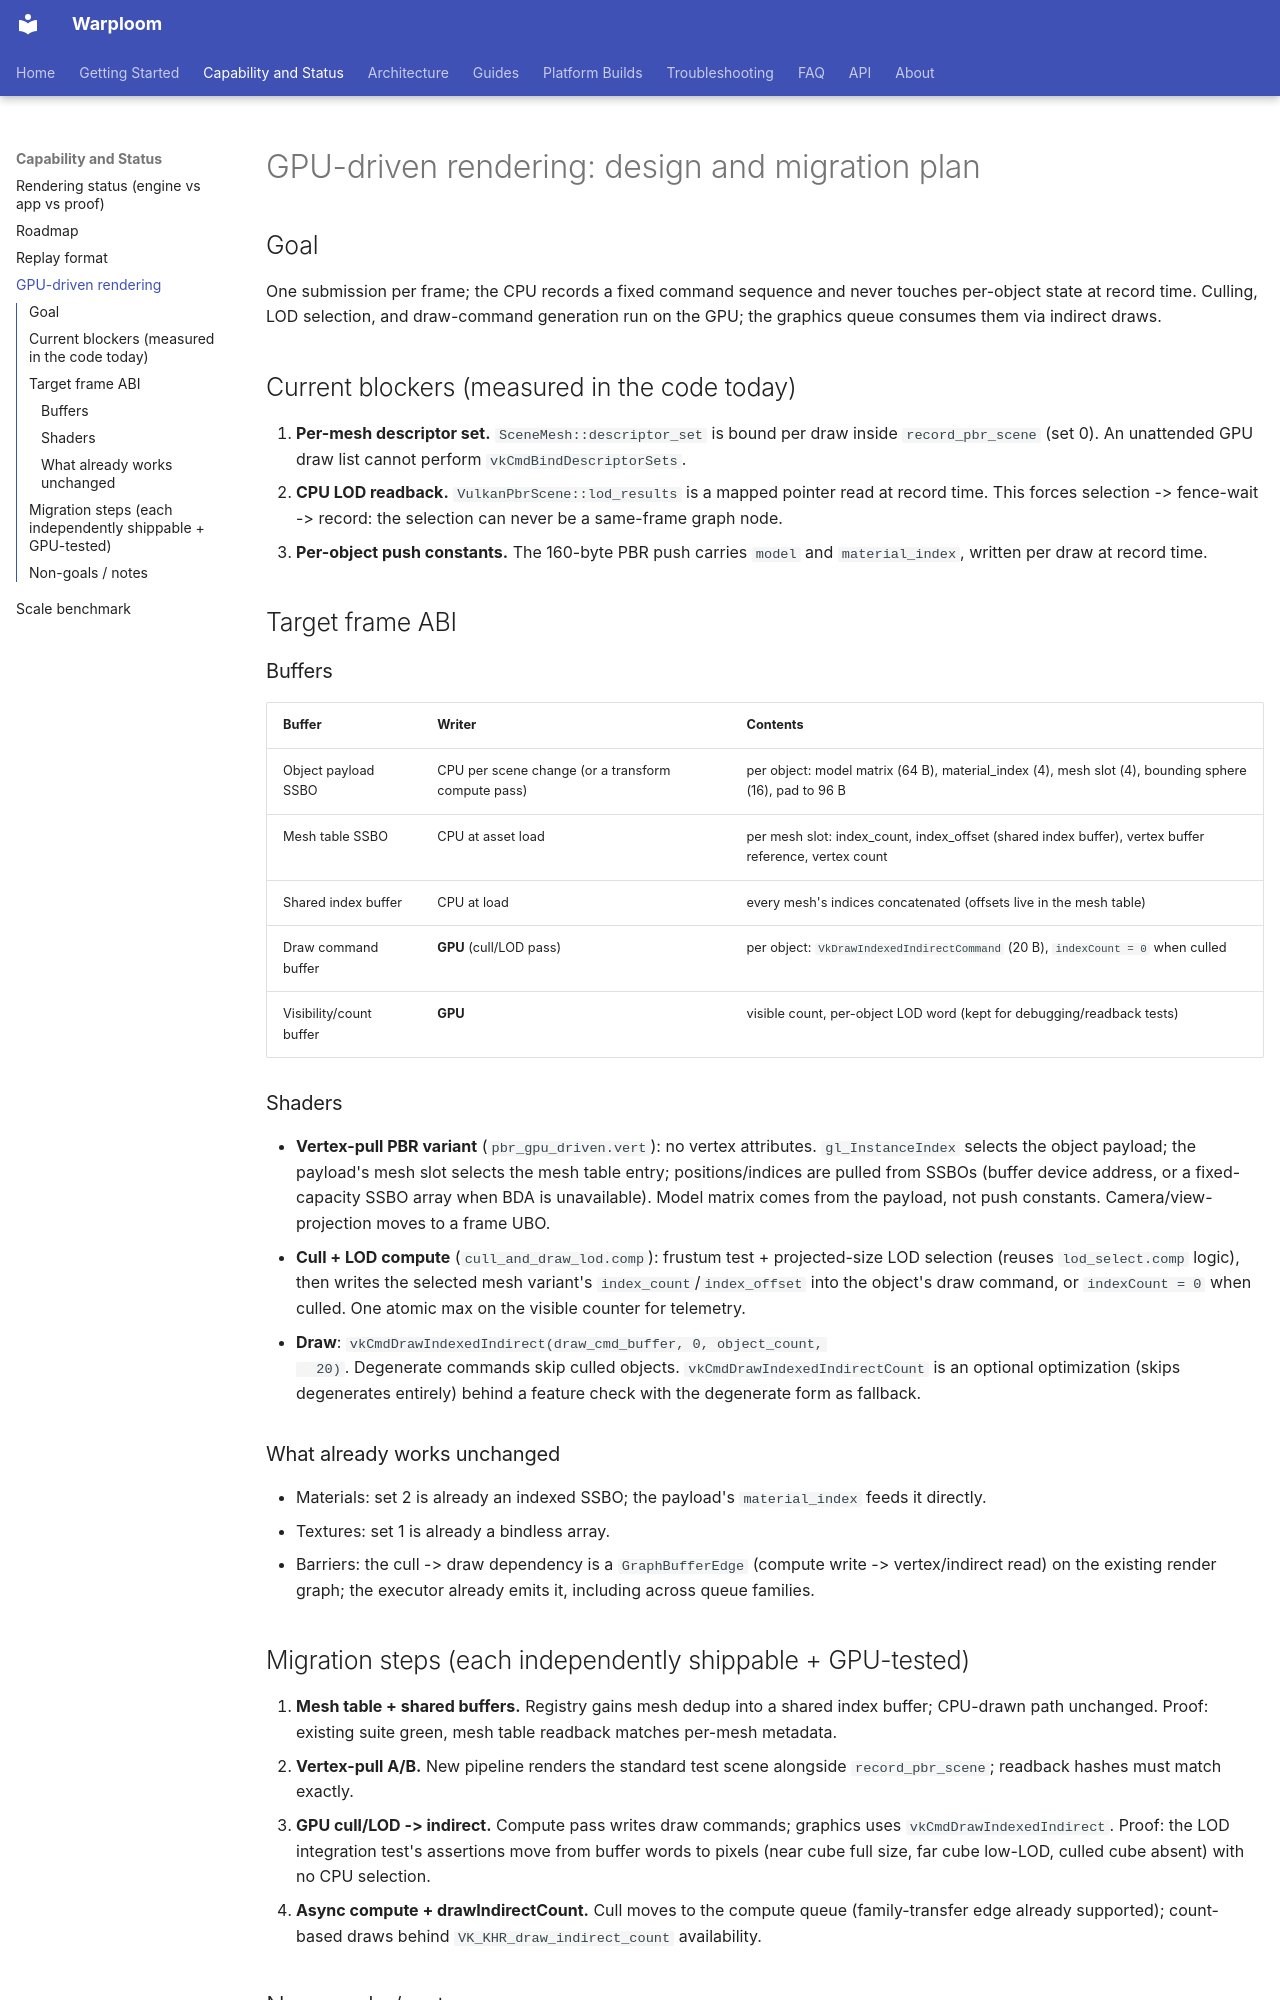

repository: WyattAu/warploom · page: gpu-driven-rendering/index.html · generator: mkdocs

# GPU-driven rendering: design and migration plan

## Goal

One submission per frame; the CPU records a fixed command sequence and
never touches per-object state at record time. Culling, LOD selection, and
draw-command generation run on the GPU; the graphics queue consumes them
via indirect draws.

## Current blockers (measured in the code today)

1. **Per-mesh descriptor set.** `SceneMesh::descriptor_set` is bound per
   draw inside `record_pbr_scene` (set 0). An unattended GPU draw list
   cannot perform `vkCmdBindDescriptorSets`.
2. **CPU LOD readback.** `VulkanPbrScene::lod_results` is a mapped pointer
   read at record time. This forces selection -> fence-wait -> record: the
   selection can never be a same-frame graph node.
3. **Per-object push constants.** The 160-byte PBR push carries `model`
   and `material_index`, written per draw at record time.

## Target frame ABI

### Buffers

| Buffer | Writer | Contents |
|---|---|---|
| Object payload SSBO | CPU per scene change (or a transform compute pass) | per object: model matrix (64 B), material_index (4), mesh slot (4), bounding sphere (16), pad to 96 B |
| Mesh table SSBO | CPU at asset load | per mesh slot: index_count, index_offset (shared index buffer), vertex buffer reference, vertex count |
| Shared index buffer | CPU at load | every mesh's indices concatenated (offsets live in the mesh table) |
| Draw command buffer | **GPU** (cull/LOD pass) | per object: `VkDrawIndexedIndirectCommand` (20 B), `indexCount = 0` when culled |
| Visibility/count buffer | **GPU** | visible count, per-object LOD word (kept for debugging/readback tests) |

### Shaders

- **Vertex-pull PBR variant** (`pbr_gpu_driven.vert`): no vertex
  attributes. `gl_InstanceIndex` selects the object payload; the payload's
  mesh slot selects the mesh table entry; positions/indices are pulled
  from SSBOs (buffer device address, or a fixed-capacity SSBO array when
  BDA is unavailable). Model matrix comes from the payload, not push
  constants. Camera/view-projection moves to a frame UBO.
- **Cull + LOD compute** (`cull_and_draw_lod.comp`): frustum test +
  projected-size LOD selection (reuses `lod_select.comp` logic), then
  writes the selected mesh variant's `index_count`/`index_offset` into the
  object's draw command, or `indexCount = 0` when culled. One atomic max
  on the visible counter for telemetry.
- **Draw**: `vkCmdDrawIndexedIndirect(draw_cmd_buffer, 0, object_count,
  20)`. Degenerate commands skip culled objects. `vkCmdDrawIndexedIndirectCount`
  is an optional optimization (skips degenerates entirely) behind a
  feature check with the degenerate form as fallback.

### What already works unchanged

- Materials: set 2 is already an indexed SSBO; the payload's
  `material_index` feeds it directly.
- Textures: set 1 is already a bindless array.
- Barriers: the cull -> draw dependency is a `GraphBufferEdge`
  (compute write -> vertex/indirect read) on the existing render graph;
  the executor already emits it, including across queue families.

## Migration steps (each independently shippable + GPU-tested)

1. **Mesh table + shared buffers.** Registry gains mesh dedup into a
   shared index buffer; CPU-drawn path unchanged. Proof: existing suite
   green, mesh table readback matches per-mesh metadata.
2. **Vertex-pull A/B.** New pipeline renders the standard test scene
   alongside `record_pbr_scene`; readback hashes must match exactly.
3. **GPU cull/LOD -> indirect.** Compute pass writes draw commands;
   graphics uses `vkCmdDrawIndexedIndirect`. Proof: the LOD integration
   test's assertions move from buffer words to pixels (near cube full
   size, far cube low-LOD, culled cube absent) with no CPU selection.
4. **Async compute + drawIndirectCount.** Cull moves to the compute queue
   (family-transfer edge already supported); count-based draws behind
   `VK_KHR_draw_indirect_count` availability.
